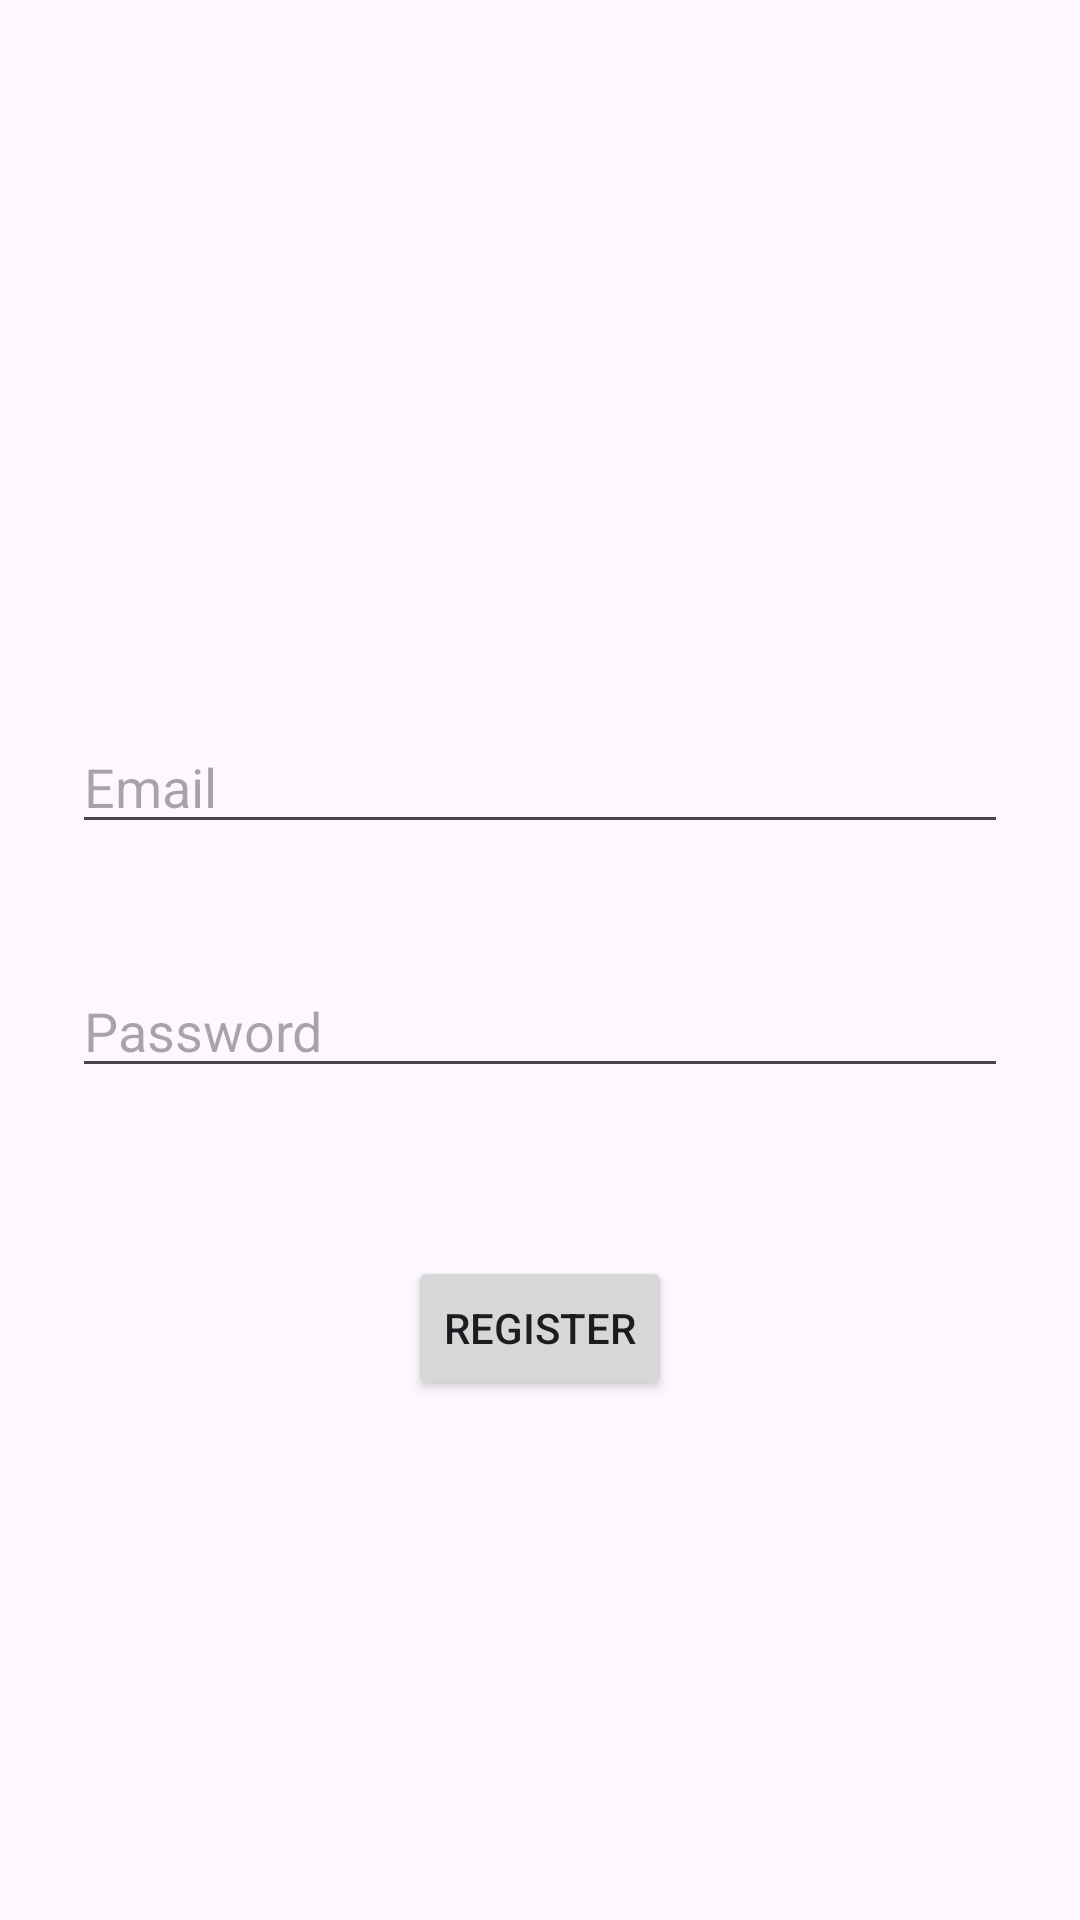

Layout XML and referenced resources for this Android screen:
<!-- AndroidManifest.xml: application theme Theme.MyApplicationD308 -->
<!-- res/layout/activity_register_layout.xml -->
<?xml version="1.0" encoding="utf-8"?>
<androidx.constraintlayout.widget.ConstraintLayout xmlns:android="http://schemas.android.com/apk/res/android"
    xmlns:app="http://schemas.android.com/apk/res-auto"
    android:layout_width="match_parent"
    android:layout_height="match_parent">

    <EditText
        android:id="@+id/emailEditText"
        android:layout_width="0dp"
        android:layout_height="wrap_content"
        android:layout_marginStart="24dp"
        android:layout_marginTop="240dp"
        android:layout_marginEnd="24dp"
        android:layout_marginBottom="16dp"
        android:hint="Email"
        android:inputType="textEmailAddress"
        app:layout_constraintBottom_toTopOf="@+id/passwordEditText"
        app:layout_constraintEnd_toEndOf="parent"
        app:layout_constraintHorizontal_bias="0.0"
        app:layout_constraintStart_toStartOf="parent"
        app:layout_constraintTop_toTopOf="parent" />

    <EditText
        android:id="@+id/passwordEditText"
        android:layout_width="0dp"
        android:layout_height="wrap_content"
        android:layout_marginStart="24dp"
        android:layout_marginTop="40dp"
        android:layout_marginEnd="24dp"
        android:hint="Password"
        android:inputType="textPassword"
        app:layout_constraintEnd_toEndOf="parent"
        app:layout_constraintHorizontal_bias="0.0"
        app:layout_constraintStart_toStartOf="parent"
        app:layout_constraintTop_toBottomOf="@+id/emailEditText" />

    <Button
        android:id="@+id/registerButton"
        android:layout_width="wrap_content"
        android:layout_height="wrap_content"
        android:layout_marginTop="56dp"
        android:text="Register"
        app:layout_constraintEnd_toEndOf="parent"
        app:layout_constraintStart_toStartOf="parent"
        app:layout_constraintTop_toBottomOf="@+id/passwordEditText" />

</androidx.constraintlayout.widget.ConstraintLayout>
<!-- resources referenced by this layout -->
<resources>
  <style name="Theme.MyApplicationD308" parent="Base.Theme.MyApplicationD308" />
  <style name="Base.Theme.MyApplicationD308" parent="Theme.Material3.DayNight">
          
          
      </style>
</resources>
